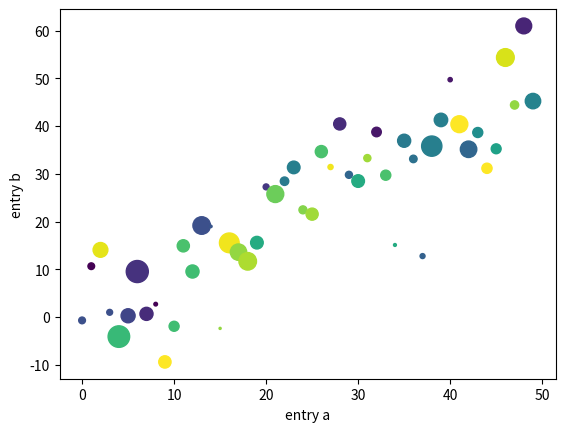

Write the Python code that produced this figure. (Note: this script raises an exception after producing the figure.)
import numpy as np
import matplotlib.pyplot as plt
data = {'a': np.arange(50),
        'c': np.random.randint(0, 50, 50),
        'd': np.random.randn(50)}
data['b'] = data['a'] + 10 * np.random.randn(50)
data['d'] = np.abs(data['d']) * 100

plt.scatter('a', 'b', c='c', s='d', data=data)
plt.xlabel('entry a')
plt.ylabel('entry b')
plt.show()
p